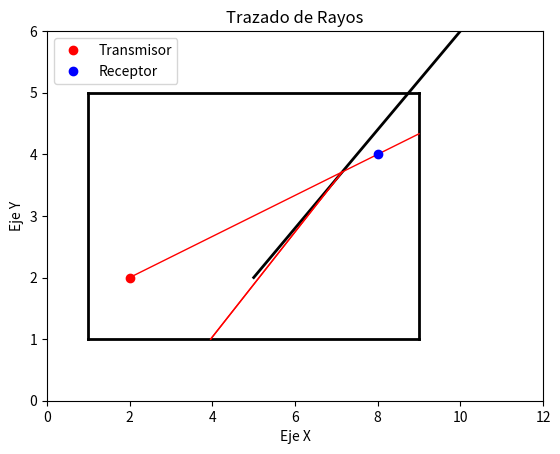

The script that saved this image:
import math
import matplotlib.pyplot as plt
import numpy as np

# Clase para representar un segmento
class Segment:
    def __init__(self, origin, direction, length, thickness, dielectric):
        self.origin = origin
        self.direction = direction
        self.length = length
        self.thickness = thickness
        self.dielectric = dielectric

# Función para reorganizar los segmentos en líneas
def reorganize_segments(segments):
    lines = []
    for segment in segments:
        added = False
        for line in lines:
            if line.direction == segment.direction and line.origin[1] == segment.origin[1]:
                line.length = max(line.length, segment.origin[0] + segment.length)
                added = True
                break
        if not added:
            lines.append(segment)
    return lines

# Función para calcular el ángulo de incidencia
def calculate_incident_angle(ray_direction, segment_direction):
    dot_product = ray_direction[0] * segment_direction[0] + ray_direction[1] * segment_direction[1]
    ray_mag = math.sqrt(ray_direction[0]**2 + ray_direction[1]**2)
    segment_mag = math.sqrt(segment_direction[0]**2 + segment_direction[1]**2)
    incident_angle = math.acos(dot_product / (ray_mag * segment_mag))
    return incident_angle

# Función para trazar un rayo
def trace_ray(origin, direction, segments, max_reflections, max_refractions, ray_coordinates):
    if max_reflections <= 0 and max_refractions <= 0:
        return

    ray_coordinates.append(origin)

    nearest_intersection = None
    nearest_segment = None

    for segment in segments:
        # Determinar la intersección con el segmento
        denom = (direction[0] * segment.direction[1] - direction[1] * segment.direction[0])
        if abs(denom) < 1e-6:
            continue
        t = (segment.direction[1] * (segment.origin[0] - origin[0]) - 
             segment.direction[0] * (segment.origin[1] - origin[1])) / denom
        u = (direction[1] * (segment.origin[0] - origin[0]) - 
             direction[0] * (segment.origin[1] - origin[1])) / denom
        if 0 <= t and 0 <= u <= segment.length:
            intersection = (origin[0] + t * direction[0], origin[1] + t * direction[1])
            if nearest_intersection is None or t < nearest_intersection[0]:
                nearest_intersection = (t, intersection)
                nearest_segment = segment

    if nearest_intersection is not None:
        ray_coordinates.append(nearest_intersection[1])

        # Calcular el ángulo de incidencia
        incident_angle = calculate_incident_angle(direction, nearest_segment.direction)

        # Calcular los campos eléctricos reflejado y refractado
        # ...

        # Trazar los rayos reflejado y refractado recursivamente
        if max_reflections > 0:
            reflected_direction = (direction[0] - 2 * math.cos(incident_angle) * nearest_segment.direction[0],
                                    direction[1] - 2 * math.cos(incident_angle) * nearest_segment.direction[1])
            trace_ray(nearest_intersection[1], reflected_direction, segments, max_reflections - 1, max_refractions, ray_coordinates)

        if max_refractions > 0:
            refracted_direction = (direction[0] * nearest_segment.dielectric, direction[1] * nearest_segment.dielectric)
            trace_ray(nearest_intersection[1], refracted_direction, segments, max_reflections, max_refractions - 1, ray_coordinates)

# Función principal
def main():
    # Definir los segmentos en el entorno indoor
    segments = [
        Segment((1, 1), (1, 0), 8, 0.2, 3.25),  # Pared horizontal inferior
        Segment((1, 1), (0, 1), 4, 0.2, 3.25),  # Pared vertical izquierda
        Segment((9, 1), (0, 1), 4, 0.2, 3.25),  # Pared vertical derecha
        Segment((1, 5), (1, 0), 8, 0.2, 3.25),  # Pared horizontal superior
        Segment((5, 2), (5, 4), 8, 0.2, 3.25),  # Pared vertical#
    ]

    # Trazar el rayo desde el transmisor hasta el receptor
    transmitter = (2, 2)
    receiver = (8, 4)

    # Direccion de prueba
    direction = (receiver[0] - transmitter[0], receiver[1] - transmitter[1])
    direction_norm = math.sqrt(direction[0]**2 + direction[1]**2)
    direction = (direction[0] / direction_norm, direction[1] / direction_norm)

    max_reflections = 5
    max_refractions = 3
    ray_coordinates = []
    trace_ray(transmitter, direction, segments, max_reflections, max_refractions, ray_coordinates)

    # Visualización
    fig, ax = plt.subplots()

    # Dibujar segmentos
    for segment in segments:
        x = [segment.origin[0], segment.origin[0] + segment.length * segment.direction[0]]
        y = [segment.origin[1], segment.origin[1] + segment.length * segment.direction[1]]
        ax.plot(x, y, 'k-', linewidth=2)

    # Dibujar rayos
    ray_coordinates = list(ray_coordinates)
    for i in range(len(ray_coordinates) - 1):
        x = [ray_coordinates[i][0], ray_coordinates[i+1][0]]
        y = [ray_coordinates[i][1], ray_coordinates[i+1][1]]
        ax.plot(x, y, 'r-', linewidth=1)

    # Dibujar transmisor y receptor
    ax.plot(transmitter[0], transmitter[1], 'ro', label='Transmisor')
    ax.plot(receiver[0], receiver[1], 'bo', label='Receptor')

    # Configurar límites y etiquetas de los ejes
    ax.set_xlim(0, 12)
    ax.set_ylim(0, 6)
    ax.set_xlabel('Eje X')
    ax.set_ylabel('Eje Y')
    ax.set_title('Trazado de Rayos')
    ax.legend()

    # Mostrar la gráfica
    plt.show()
if __name__ == "__main__":
    main()
